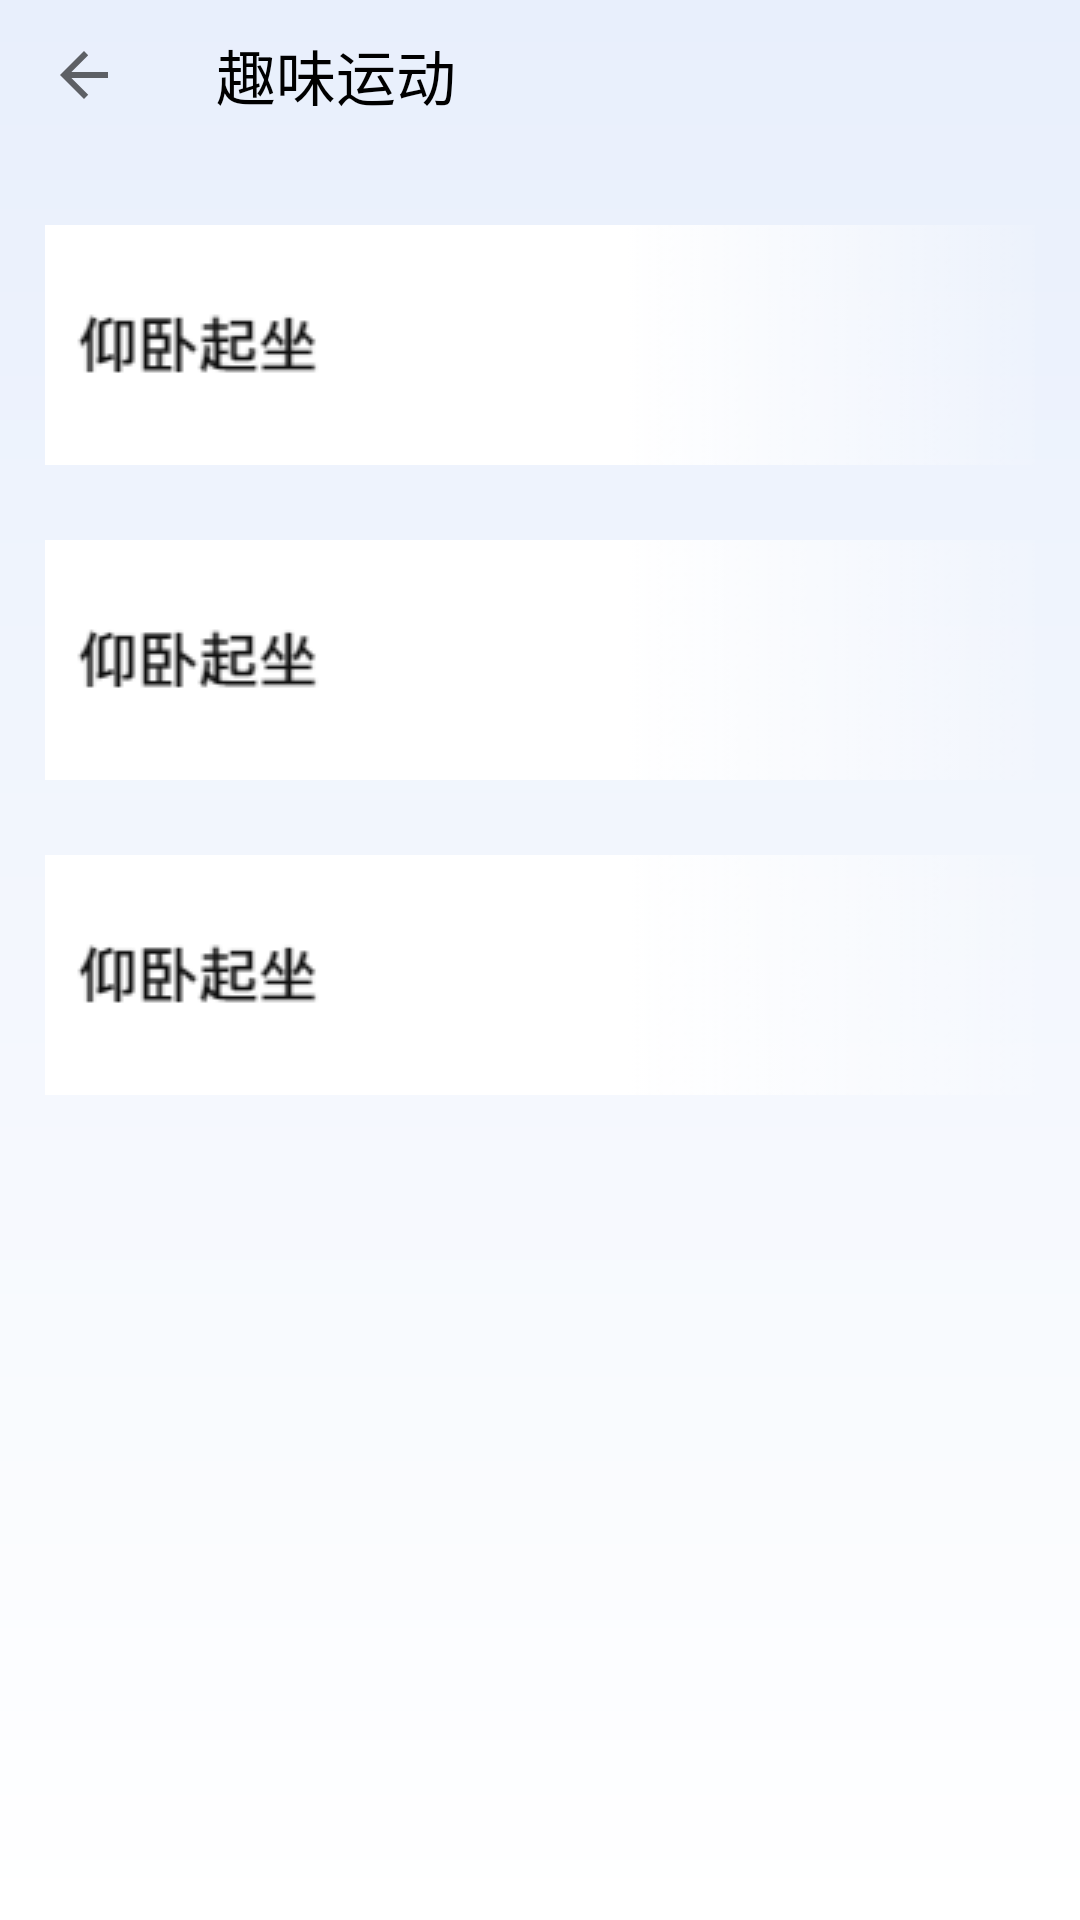

Layout XML and referenced resources for this Android screen:
<!-- AndroidManifest.xml: application theme AppTheme -->
<!-- res/layout/sports.xml -->
<?xml version="1.0" encoding="utf-8"?>
<androidx.constraintlayout.widget.ConstraintLayout xmlns:android="http://schemas.android.com/apk/res/android"
    xmlns:app="http://schemas.android.com/apk/res-auto"
    xmlns:tools="http://schemas.android.com/tools"
    android:layout_width="match_parent"
    android:layout_height="match_parent">

    <LinearLayout
        android:layout_width="match_parent"
        android:layout_height="match_parent"
        android:orientation="vertical">
        <androidx.appcompat.widget.Toolbar
            android:id="@+id/toolbar"
            android:layout_width="match_parent"
            android:layout_height="50dp"
            app:navigationIcon="?attr/homeAsUpIndicator"
            app:title="趣味运动"
            app:titleTextColor="@android:color/black"
            tools:ignore="MissingConstraints" />
      

        <LinearLayout
            android:layout_width="match_parent"
            android:layout_height="match_parent"
            android:orientation="vertical"
            android:layout_gravity="center"
            android:layout_marginLeft="15dp"
            android:layout_marginRight="15dp">

            <ImageButton
                android:id="@+id/sport1"
                android:layout_width="match_parent"
                android:layout_height="wrap_content"
                android:layout_marginTop="25dp"
                android:src="@drawable/img_sports1"
                android:background="@android:color/transparent"
                />
            <ImageButton
                android:id="@+id/sport2"
                android:layout_width="match_parent"
                android:layout_height="wrap_content"
                android:layout_marginTop="25dp"
                android:src="@drawable/img_sports1"
                android:background="@android:color/transparent"
                />
            <ImageButton
                android:id="@+id/sport3"
                android:layout_width="match_parent"
                android:layout_height="wrap_content"
                android:layout_marginTop="25dp"
                android:src="@drawable/img_sports1"
                android:background="@android:color/transparent"
                />


        </LinearLayout>





    </LinearLayout>

</androidx.constraintlayout.widget.ConstraintLayout>
<!-- resources referenced by this layout -->
<resources>
  <color name="black">#FF000000</color>
  <!-- drawable goback3: png bitmap (drawable, 3916 bytes) -->
  <!-- drawable img_sports1: png bitmap (drawable, 4062 bytes) -->
  <style name="AppTheme" parent="Theme.AppCompat.Light.NoActionBar">
          <item name="android:statusBarColor">@color/background_color</item>
          <item name="android:windowBackground">@drawable/gradient_background</item>
          <item name="android:windowLightStatusBar">true</item>
      </style>
  <color name="background_color">#E8EFFC</color>
  <!-- drawable gradient_background (drawable) -->
  <?xml version="1.0" encoding="utf-8"?>
  <shape xmlns:android="http://schemas.android.com/apk/res/android"
      android:shape="rectangle">
      <gradient
          android:angle="90"
          android:startColor="#FFFFFF"
          android:endColor="#E8EFFC"
          android:type="linear"/>
  </shape>
  
</resources>
